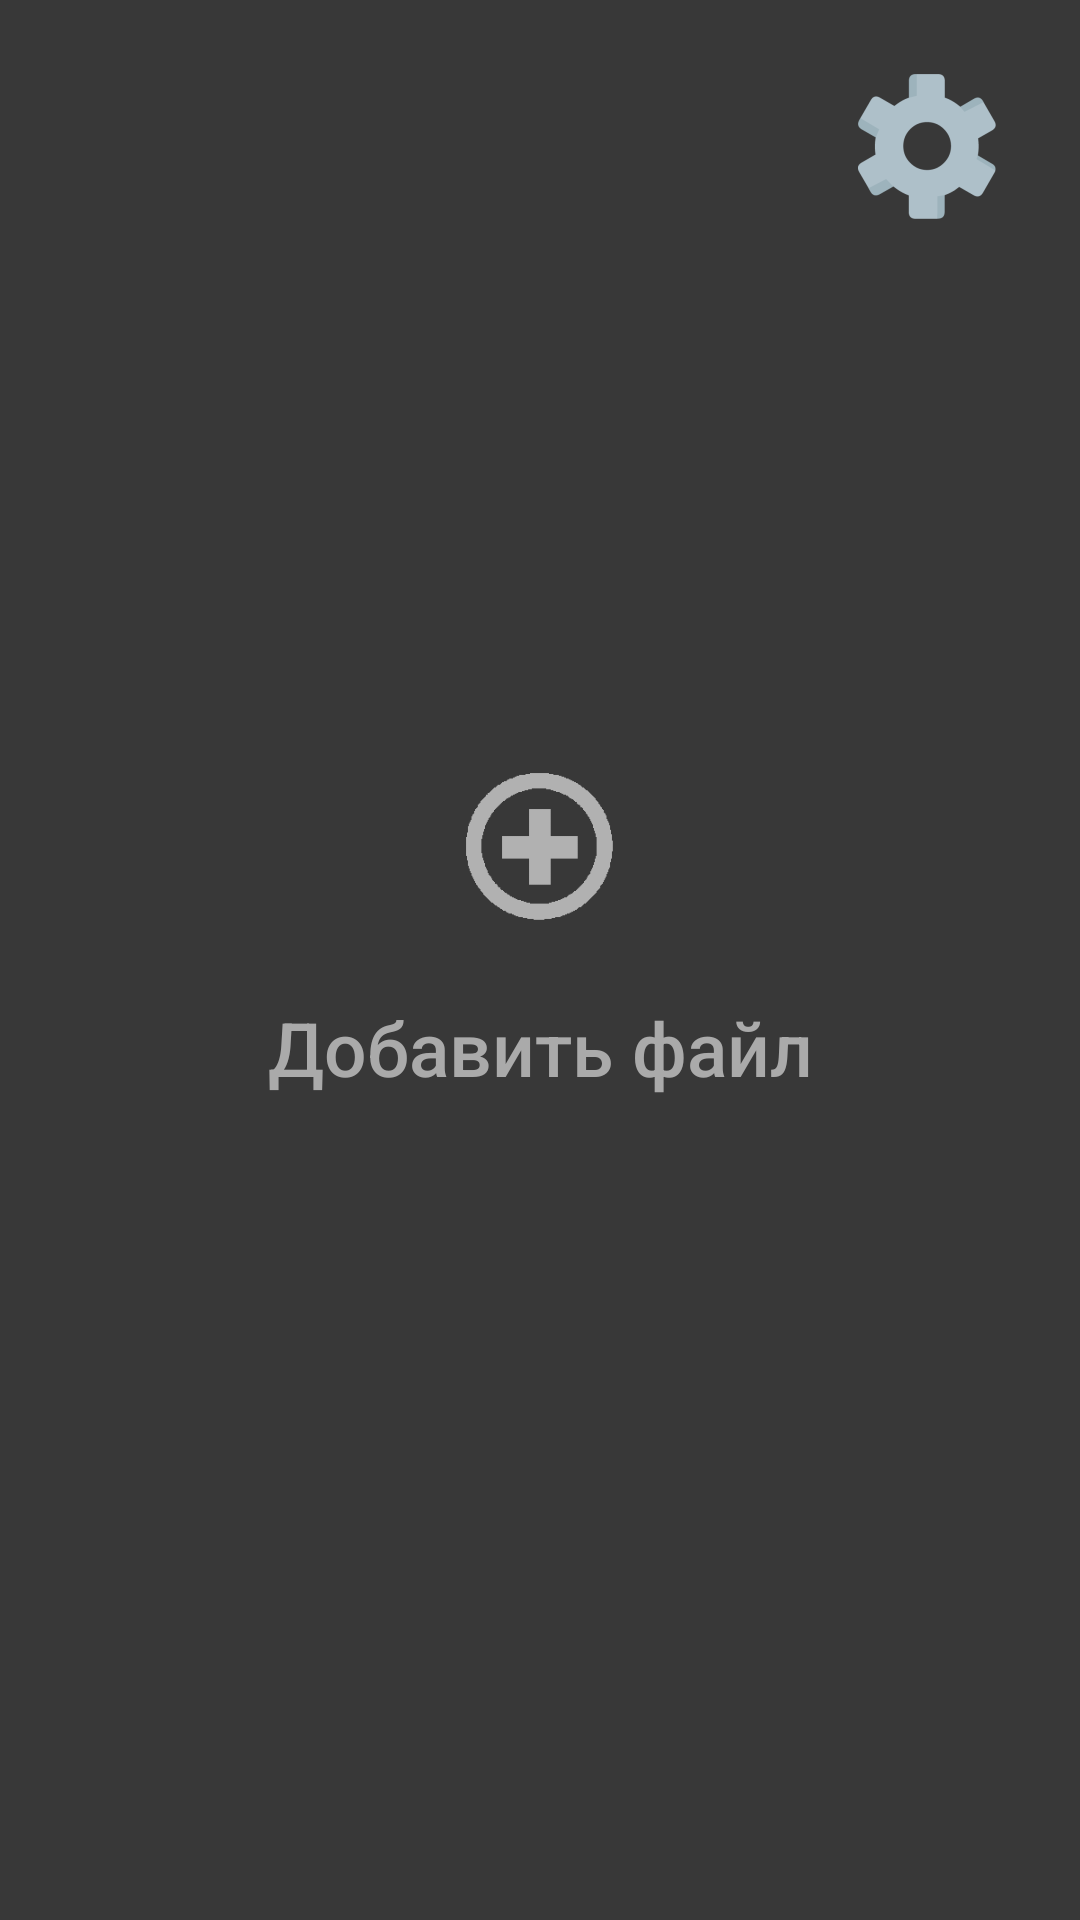

This screen was rendered from an Android layout file. Write that file and the resources it references.
<!-- AndroidManifest.xml: application theme Theme.AirDrop_Android -->
<!-- res/layout/activity_main.xml -->
<?xml version="1.0" encoding="utf-8"?>
<androidx.constraintlayout.widget.ConstraintLayout xmlns:android="http://schemas.android.com/apk/res/android"
    xmlns:app="http://schemas.android.com/apk/res-auto"
    xmlns:tools="http://schemas.android.com/tools"
    android:layout_width="match_parent"
    android:layout_height="match_parent"
    android:background="@color/background"
    tools:context=".MainActivity">

    <ImageView
        android:id="@+id/file_add_image"
        android:layout_width="185dp"
        android:layout_height="178dp"
        android:background="@color/empty"
        android:foreground="@color/empty"
        app:layout_constraintBottom_toBottomOf="parent"
        app:layout_constraintEnd_toEndOf="parent"
        app:layout_constraintStart_toStartOf="parent"
        app:layout_constraintTop_toTopOf="parent"
        app:layout_constraintVertical_bias="0.392"
        app:srcCompat="@drawable/file_asset"
        tools:ignore="MissingConstraints" />

    <ImageButton
        android:id="@+id/addFile_button"
        android:layout_width="60dp"
        android:layout_height="60dp"
        android:layout_marginStart="62dp"
        android:layout_marginTop="71dp"
        android:layout_marginEnd="63dp"
        android:layout_marginBottom="47dp"
        android:background="@drawable/button_clicked"
        android:onClick="addFile"
        app:layout_constraintBottom_toBottomOf="@+id/file_add_image"
        app:layout_constraintEnd_toEndOf="@+id/file_add_image"
        app:layout_constraintStart_toStartOf="@+id/file_add_image"
        app:layout_constraintTop_toTopOf="@+id/file_add_image"
        tools:ignore="MissingConstraints,SpeakableTextPresentCheck" />

    <TextView
        android:id="@+id/file_add_text"
        android:layout_width="195dp"
        android:layout_height="32dp"
        android:layout_marginTop="12dp"
        android:fontFamily="sans-serif-medium"
        android:text="@string/addFileText"
        android:textAlignment="center"
        android:textColor="#AAAAAA"
        android:textDirection="firstStrongRtl"
        android:textSize="25sp"
        app:layout_constraintBottom_toBottomOf="parent"
        app:layout_constraintEnd_toEndOf="parent"
        app:layout_constraintStart_toStartOf="parent"
        app:layout_constraintTop_toBottomOf="@+id/addFile_button"
        app:layout_constraintVertical_bias="0.029"
        tools:ignore="MissingConstraints" />

    <ImageButton
        android:id="@+id/settings_button"
        android:layout_width="76dp"
        android:layout_height="76dp"
        android:background="@color/empty"
        android:backgroundTint="@color/empty"
        android:onClick="openSettings"
        android:src="@mipmap/settings_asset_foreground"
        app:layout_constraintBottom_toTopOf="@+id/file_add_image"
        app:layout_constraintEnd_toEndOf="parent"
        app:layout_constraintHorizontal_bias="0.954"
        app:layout_constraintStart_toStartOf="parent"
        app:layout_constraintTop_toTopOf="parent"
        app:layout_constraintVertical_bias="0.1"
        tools:ignore="SpeakableTextPresentCheck" />

    <androidx.constraintlayout.widget.ConstraintLayout
        android:id="@+id/settings"
        android:layout_width="303dp"
        android:layout_height="561dp"
        android:background="@color/settings_background"
        android:clickable="false"
        android:focusable="false"
        android:focusableInTouchMode="false"
        android:visibility="invisible"
        app:layout_constraintBottom_toBottomOf="parent"
        app:layout_constraintEnd_toEndOf="parent"
        app:layout_constraintStart_toStartOf="parent"
        app:layout_constraintTop_toTopOf="parent">

        <TextView
            android:id="@+id/textView2"
            android:layout_width="132dp"
            android:layout_height="39dp"
            android:fontFamily="sans-serif-medium"
            android:text="Настройки"
            android:textColor="@color/textColor"
            android:textSize="24sp"
            app:layout_constraintBottom_toBottomOf="parent"
            app:layout_constraintEnd_toEndOf="parent"
            app:layout_constraintStart_toStartOf="parent"
            app:layout_constraintTop_toTopOf="parent"
            app:layout_constraintVertical_bias="0.023" />

        <ImageButton
            android:id="@+id/closeSettings_button"
            android:layout_width="76dp"
            android:layout_height="71dp"
            android:layout_marginEnd="4dp"
            android:background="@color/empty"
            android:onClick="closeSettings"
            app:layout_constraintBottom_toBottomOf="parent"
            app:layout_constraintEnd_toEndOf="parent"
            app:layout_constraintHorizontal_bias="1.0"
            app:layout_constraintStart_toEndOf="@+id/textView2"
            app:layout_constraintTop_toTopOf="parent"
            app:layout_constraintVertical_bias="0.0"
            app:srcCompat="@android:drawable/ic_menu_close_clear_cancel"
            tools:ignore="SpeakableTextPresentCheck" />
    </androidx.constraintlayout.widget.ConstraintLayout>

</androidx.constraintlayout.widget.ConstraintLayout>
<!-- resources referenced by this layout -->
<resources>
  <color name="background">#383838</color>
  <color name="empty">#00F44336</color>
  <color name="settings_background">#555555</color>
  <color name="textColor">#AAAAAA</color>
  <!-- drawable button_clicked (drawable) -->
  <?xml version="1.0" encoding="utf-8"?>
  <selector xmlns:android="http://schemas.android.com/apk/res/android">
      <item android:state_focused="true" android:state_pressed="false"
          android:drawable="@drawable/plus_asset"/>
      <item android:state_focused="true" android:state_pressed="true"
          android:drawable="@drawable/plus_clicked"/>
      <item android:state_focused="false" android:state_pressed="true"
          android:drawable="@drawable/plus_clicked"/>
      <item android:drawable="@drawable/plus_asset"/>
  </selector>
  <!-- drawable file_asset: png bitmap (mipmap-hdpi, 1090 bytes) -->
  <!-- mipmap settings_asset_foreground: png bitmap (mipmap-hdpi, 2364 bytes) -->
  <string name="addFileText">Добавить файл</string>
  <style name="Theme.AirDrop_Android" parent="Theme.AppCompat.DayNight.NoActionBar">
          
          <item name="colorPrimary">@color/purple_500</item>
          <item name="colorPrimaryVariant">@color/purple_700</item>
          <item name="colorOnPrimary">@color/white</item>
          
          <item name="colorSecondary">@color/teal_200</item>
          <item name="colorSecondaryVariant">@color/teal_700</item>
          <item name="colorOnSecondary">@color/black</item>
          
          <item name="android:statusBarColor" tools:targetApi="l">?attr/colorPrimaryVariant</item>
          
          <item name="android:windowFullscreen">true</item>
          <item name="android:windowContentOverlay">@null</item>
          <item name="android:windowNoTitle">true</item>
      </style>
  <!-- drawable plus_asset: png bitmap (drawable, 80343 bytes) -->
  <!-- drawable plus_clicked: png bitmap (drawable, 1218 bytes) -->
  <color name="purple_500">#FF6200EE</color>
  <color name="purple_700">#FF3700B3</color>
  <color name="white">#FFFFFFFF</color>
  <color name="teal_200">#FF03DAC5</color>
  <color name="teal_700">#FF018786</color>
  <color name="black">#FF000000</color>
</resources>
